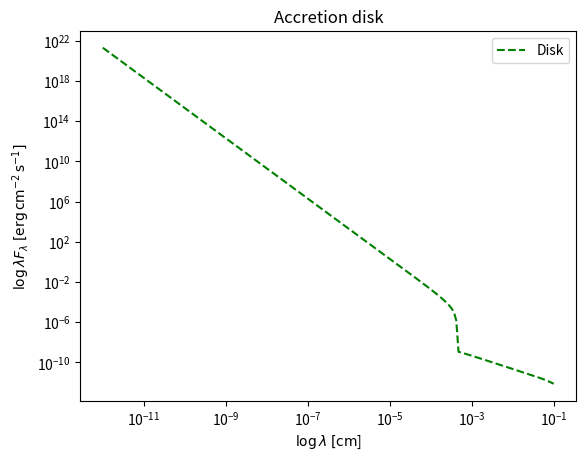

Generate this figure with matplotlib:
import matplotlib.pyplot as plt
from math import log, log10, sqrt, sin, cos, asin, radians, degrees, pi, exp
from scipy import integrate
import numpy as np

M_sun = 1.99e33           # g
R_sun = 6.96e10           # cm 
M_star = M_sun            # g
R_star = 2*R_sun          # cm
d = 4.629e20              # cm
M_dot = M_star*3.1536e-1  # g/c 
R_D = 1.5e15              # cm
m_dot = 1
m = 1
i = radians(0)                     # grad
T_eff_star = 4e3          # K

G = 6.67e-8               # cm3*g-1*s-2
sigma = 5.67e-5           # g*cm-3**K-4
h = 6.626e-27             # g*cm2*s-1
c = 3e10                  # cm/s
k_B = 1.38e-16            # g*cm2*s-2*K-1

lambda_min = 1e-12         # cm
lambda_max = 1e-1         # cm
N = 200
log_lambdas = np.linspace(log10(lambda_min), log10(lambda_max), N)
lambdas = 10**log_lambdas

x_min = 1
x_max = R_D / R_star

lamst = [] 	              # пустой список для значений lambda
lamfst = []               # пустой список для значений lambda*F_lambda

def T_D_eff(x):
	return 150*(x/(1.5*10**13))**-0.75

def gamma_0(x, i):
    if ((1 < x) and (x < 1.0 / cos(i))):
        return asin(sqrt(1 - x**(-2)) / sin(i))
    else:
        return 0.5 * pi

def subint(x, lam):
    arg = h*c / (lam*k_B*T_D_eff(x*R_star))
    if (arg < 700):
        return x*(pi + 2.0 * gamma_0(x, i)) / (exp(arg) - 1)
    else:
        return x*(pi + 2.0 * gamma_0(x, i)) / (arg)

for lam in lambdas:
	lamst.append(lam)
	print(lam)
	b = ((2*h*c**2)/(lam**5))*((R_star/d)**2)* cos(i) # константа к I_lambda
	f_all_1 = (0,0)
	Interg = lambda x: b*subint(x, lam)
	r_1 = integrate.quad(Interg, x_min, x_max)
	f_all_1 = (f_all_1[0]+r_1[0], sqrt(f_all_1[1]**2+r_1[1]**2))	
	#print(rs)
	lamfst.append(lam*(f_all_1[0])) 

ax = plt.gca()
ax.set_xscale("log")
ax.set_yscale("log")
#ax.set_ylim([10**7, 10**16])
plt.plot(lamst, lamfst,'--g', label='Disk') # построение графика
plt.xlabel('$\\log \\lambda\; [ \mathrm{cm}$]')
plt.ylabel('$\\log \\lambda F_\\lambda \; [\mathrm{erg}\,\mathrm{cm}^{-2}\,\mathrm{s}^{-1}]$')
plt.title('Accretion disk')
plt.legend()
plt.show()
